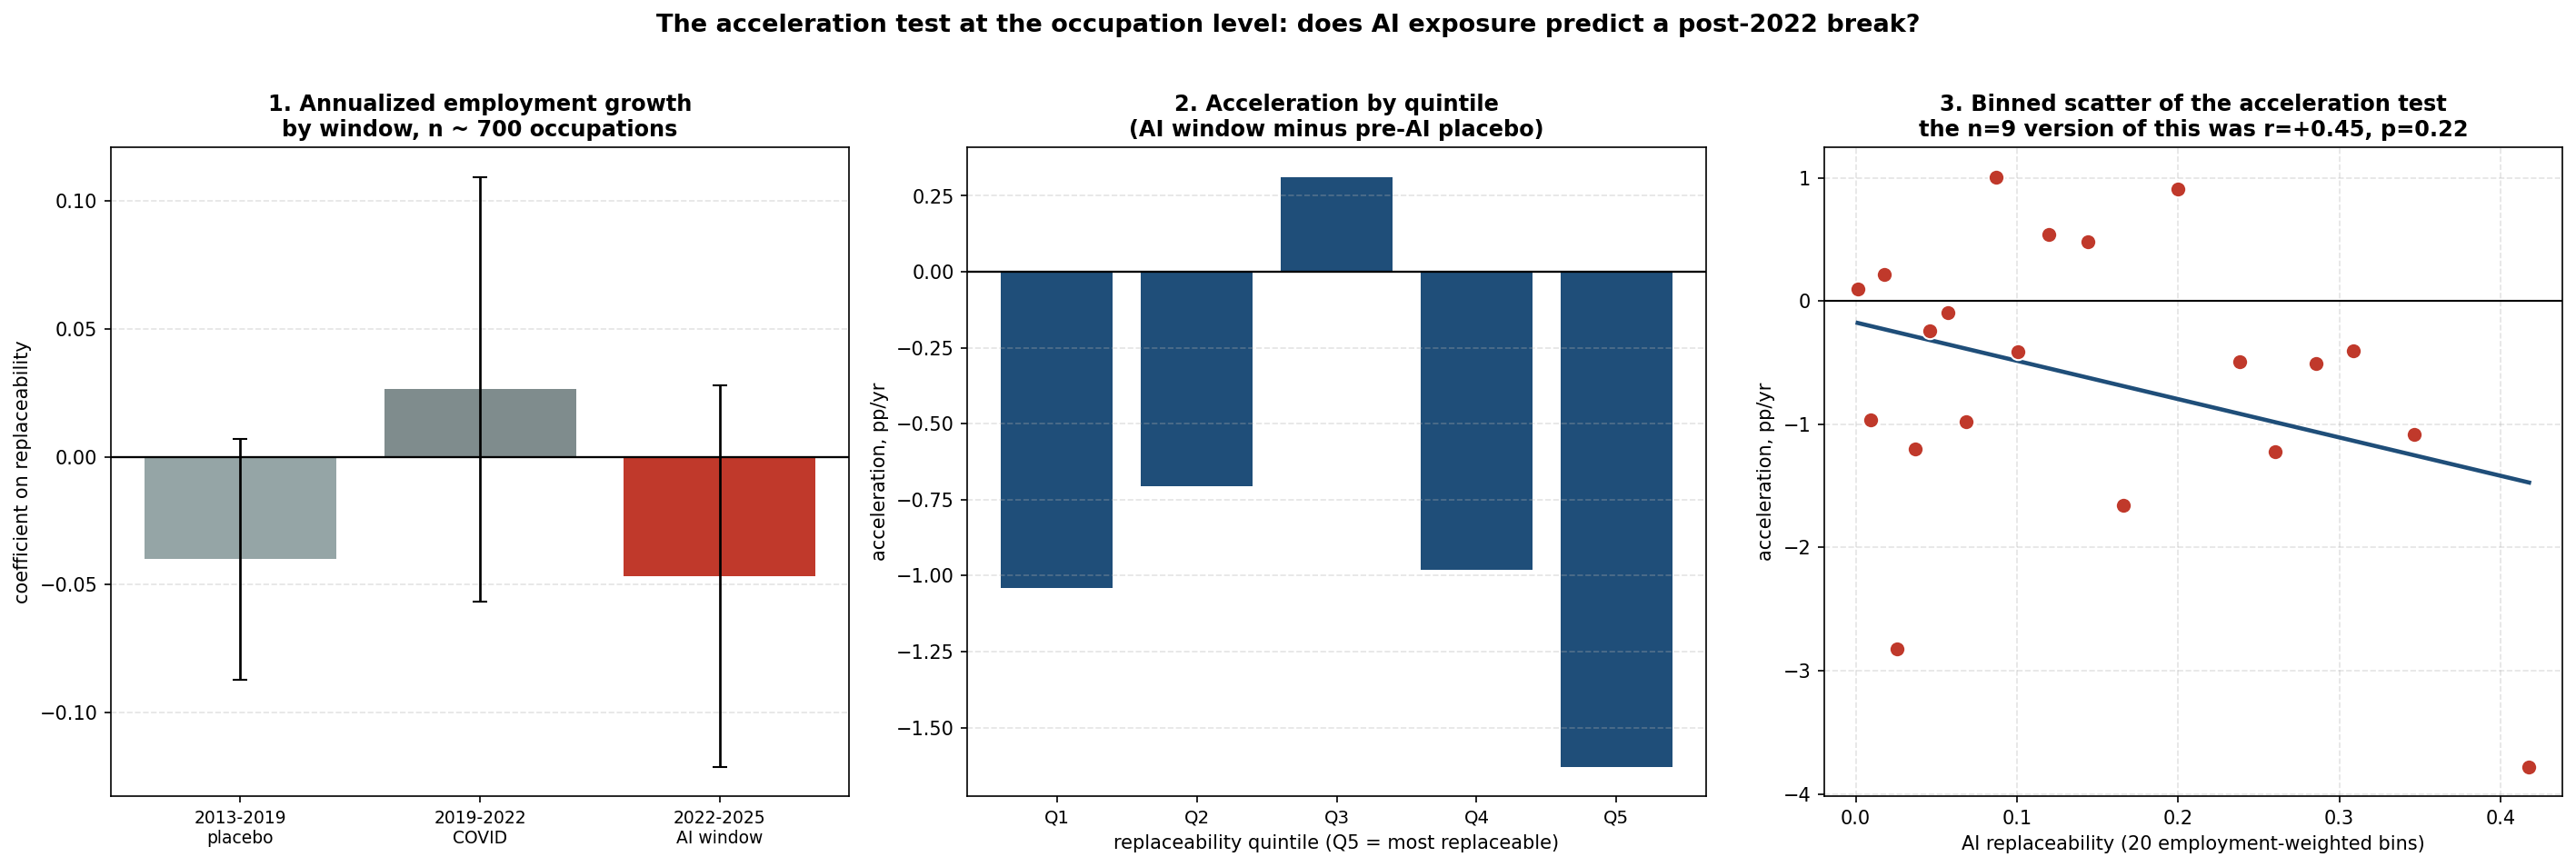

Python code for this plot:
"""
occupation_ai_panel.py
The acceleration test, finally run with power: ~700 occupations instead of 9 sectors.

WHY THIS EXISTS
The single biggest admitted weakness of this project's AI arm is the recency
failure. The productivity level result is strong (replaceability predicts real
productivity growth at r = +0.90), but the test of whether replaceable sectors
ACCELERATED after generative AI arrived comes back null every way it has been
tried: r = +0.45 (p = 0.22) on the theoretical replaceability score, +0.26 on
AIIE, +0.41 on the AEI revealed-usage score, and positive-but-insignificant
across five different baseline and post-window choices. The project's honest
summary is that the AI claim "rests on levels rather than on a discontinuity
timed to AI's arrival."

Every one of those attempts had n = 9. The critical |r| for significance at
n = 9 is 0.666, so a real acceleration effect of moderate size was never
detectable. The failure has been reported as a substantive limitation when it
may only ever have been a power problem. This runs the identical test where the
sample size can actually settle it.

THE DESIGN
BLS OEWS publishes national employment for roughly 800 detailed SOC occupations.
Four vintages give three windows:

    2013 -> 2019   pre-AI, pre-COVID. The PLACEBO.
    2019 -> 2022   spans COVID.
    2022 -> 2025   post-reopening, squarely the generative-AI era. The TEST.

All growth is annualized log change, so windows of different length compare
directly. The acceleration measure is exactly the project's own, moved to the
occupation level:

    acceleration_o = annualized dlog(E_o) 2022-2025  -  annualized dlog(E_o) 2013-2019

If AI is displacing replaceable work, acceleration should be more negative where
replaceability is higher. That is a single cross-sectional regression with
n in the hundreds rather than 9.

A stacked difference-in-differences is reported alongside it. Stacking the three
windows with occupation fixed effects absorbs each occupation's own long-run
trend entirely, so the coefficient on (replaceability x AI-window) is identified
only from how an occupation's growth in 2022-2025 differs from its own history.
That is a strictly stronger design than the cross-sectional acceleration
regression, because it cannot be driven by occupations that were always
shrinking.

STANDARD ERRORS
Occupations are not independent draws. Everything that hits "computer and
mathematical occupations" hits all of them together, and replaceability is
strongly clustered within major groups. Errors are clustered on the 2-digit SOC
major group (about 22 clusters), which is the conservative choice and the reason
the p-values here are larger than a naive n = 700 would give.

THE ENTRY-LEVEL TEST
Part 3 of this script tests a hypothesis this project has never examined and
which is currently the leading finding in the AI-labor literature (Brynjolfsson,
Chandar and Chen 2025): that AI displacement shows up first in entry-level work
and is invisible in occupation totals. OEWS carries no age or tenure variable,
so this uses the wage distribution as a proxy. If the junior end of an
occupation is being hollowed out, the surviving workforce is more senior, and
the 10th percentile wage should rise RELATIVE to the median. The test is whether
that within-occupation compression is larger where replaceability is higher, in
the AI window and not in the placebo window. This is a proxy and is labeled as
one throughout; a rising p10/median ratio is consistent with a thinning junior
tier but also with several other things.

DATA CAVEAT
BLS advises against using OEWS as a time series. Occupational coding changes
between vintages (SOC 2010 through 2013, SOC 2018 from 2019), so the 2013-2019
placebo matches fewer occupations than the 2022-2025 test window. Match rates
are printed. Treat the sign and the across-window contrast as the result.

Reads FRED-Data/. Writes occupation_ai_panel.png.
"""

import os
import glob
import warnings
import numpy as np
import pandas as pd
import matplotlib
matplotlib.use("Agg")
import matplotlib.pyplot as plt
from scipy import stats as sp

warnings.filterwarnings("ignore")

DATA = "FRED-Data/"
OEWS = os.path.join(DATA, "oews_national_industry_files")

COMP_VARS = ["Physical Proximity",
             "Face-to-Face Discussions with Individuals and Within Teams",
             "Deal With External Customers or the Public in General",
             "Health and Safety of Other Workers",
             "Consequence of Error"]

VINTAGE = {
    "2013": os.path.join(OEWS, "oews_may2013_national_occupations.xls"),
    "2019": os.path.join(OEWS, "oews_may2019_national_occupations.xlsx"),
    "2022": os.path.join(OEWS, "oews_may2022_national_occupations.xlsx"),
    "2025": os.path.join(OEWS, "oews_may2025_national_occupations.xlsx"),
}

WINDOWS = [("2013", "2019", "PLACEBO: pre-AI, pre-COVID"),
           ("2019", "2022", "spans COVID"),
           ("2022", "2025", "TEST: the generative-AI window")]


def find(f):
    if os.path.exists(DATA + f):
        return DATA + f
    return (glob.glob(DATA + "*" + f + "*") + glob.glob(DATA + "*" + f))[0]


def build_replaceability():
    """Identical construction to ai_replaceability_score.py, so results compare."""
    el = pd.read_csv(find("eloundou_gpt_occupational_exposure_scores"))
    el.columns = [c.strip() for c in el.columns]
    el["soc"] = el["O*NET-SOC Code"].str[:7]
    el["exp"] = el[["human_rating_beta", "dv_rating_beta"]].mean(axis=1)
    exp = el.groupby("soc")["exp"].mean()

    wc = pd.read_csv(find("onet_work_context_ratings"))
    wc.columns = [c.strip() for c in wc.columns]
    wc = wc[(wc["Scale ID"] == "CX") & (wc["Element Name"].isin(COMP_VARS))].copy()
    wc["soc"] = wc["O*NET-SOC Code"].str[:7]
    piv = wc.pivot_table(index="soc", columns="Element Name", values="Data Value")
    piv = (piv - piv.min()) / (piv.max() - piv.min())

    occ = pd.DataFrame({"exp": exp, "comp": piv.mean(axis=1)}).dropna()
    occ["en"] = (occ["exp"] - occ["exp"].min()) / (occ["exp"].max() - occ["exp"].min())
    occ["rep"] = occ["en"] * (1 - occ["comp"])
    return occ.reset_index()[["soc", "rep", "en", "comp"]]


def load_nat(path):
    """National occupation totals for one OEWS vintage."""
    d = pd.read_excel(path)
    d.columns = [c.strip().upper() for c in d.columns]
    gcol = "O_GROUP" if "O_GROUP" in d.columns else "OCC_GROUP"
    d = d[d[gcol].astype(str).str.strip() == "detailed"].copy()
    d["soc"] = d["OCC_CODE"].astype(str).str.strip()
    d["emp"] = pd.to_numeric(d["TOT_EMP"], errors="coerce")
    for c, name in [("A_MEDIAN", "med"), ("A_PCT10", "p10"), ("A_PCT90", "p90")]:
        d[name] = pd.to_numeric(d[c], errors="coerce")
    d = d.dropna(subset=["emp"])
    d = d[d["emp"] > 0]
    return d.groupby("soc", as_index=False).agg(
        emp=("emp", "sum"), med=("med", "mean"), p10=("p10", "mean"), p90=("p90", "mean"))


def wls_cluster(y, x, w, clusters, add_const=True):
    """Weighted OLS with cluster-robust standard errors."""
    y, x, w = np.asarray(y, float), np.asarray(x, float), np.asarray(w, float)
    X = np.column_stack([np.ones(len(x)), x]) if add_const else x[:, None]
    W = np.diag(w) if False else None
    XtWX = X.T @ (w[:, None] * X)
    XtWX_inv = np.linalg.pinv(XtWX)
    beta = XtWX_inv @ (X.T @ (w * y))
    e = y - X @ beta
    meat = np.zeros((X.shape[1], X.shape[1]))
    ids = pd.Series(clusters)
    for _, idx in ids.groupby(ids).groups.items():
        idx = np.asarray([ids.index.get_loc(i) for i in idx]) if False else np.where(ids.values == ids.loc[idx[0]])[0]
        s = X[idx].T @ (w[idx] * e[idx])
        meat += np.outer(s, s)
    G = ids.nunique()
    n, k = len(y), X.shape[1]
    scale = (G / max(G - 1, 1)) * ((n - 1) / max(n - k, 1))
    V = XtWX_inv @ (meat * scale) @ XtWX_inv
    se = np.sqrt(np.maximum(np.diag(V), 0))
    t = beta / se
    p = 2 * (1 - sp.norm.cdf(np.abs(t)))
    return beta[-1], se[-1], t[-1], p[-1], G


print("Building occupation replaceability score...")
occ = build_replaceability()
print(f"  {len(occ)} occupations scored\n")

V = {}
for y, path in VINTAGE.items():
    V[y] = load_nat(path)
    print(f"  OEWS {y}: {len(V[y])} detailed occupations, {V[y].emp.sum()/1e6:.1f}M jobs")

# ---------------------------------------------------------------- part 1
print("\n" + "=" * 100)
print("PART 1  ANNUALIZED GROWTH BY WINDOW, against replaceability")
print("=" * 100)
print("\nCoefficient is the change in annualized log employment growth for a one-unit move")
print("in replaceability (which spans 0 to 1). Employment-weighted, SEs clustered on the")
print("2-digit SOC major group.\n")
print(f"{'window':<12}{'what it is':<34}{'occ':>6}{'match':>7}{'beta':>9}{'SE':>8}{'p':>9}")

panels, rows = {}, []
for a, b, desc in WINDOWS:
    m = V[a].merge(V[b], on="soc", suffixes=("_0", "_1")).merge(occ, on="soc")
    yrs = int(b) - int(a)
    m["g"] = (np.log(m.emp_1) - np.log(m.emp_0)) / yrs
    m["w"] = m.emp_0
    m["major"] = m.soc.str[:2]
    panels[(a, b)] = m
    beta, se, t, p, G = wls_cluster(m.g, m.rep, m.w, m.major.values)
    rows.append(dict(win=f"{a}-{b}", desc=desc, beta=beta, se=se, p=p, n=len(m), G=G))
    match = len(m) / min(len(V[a]), len(V[b]))
    print(f"{a + '-' + b:<12}{desc:<34}{len(m):>6}{match:>6.0%}{beta:>+9.4f}{se:>8.4f}{p:>9.4f}")
P1 = pd.DataFrame(rows)
print(f"\n  Clusters (SOC major groups): {rows[0]['G']}")

# ---------------------------------------------------------------- part 2
print("\n" + "=" * 100)
print("PART 2  THE ACCELERATION TEST: AI window minus placebo window")
print("=" * 100)
print("\nThis is the project's n=9 acceleration test, moved to the occupation level.\n")

A = panels[("2022", "2025")].merge(
    panels[("2013", "2019")][["soc", "g"]].rename(columns={"g": "g_pre"}), on="soc")
A["accel"] = A.g - A.g_pre
beta, se, t, p, G = wls_cluster(A.accel, A.rep, A.w, A.major.values)
print(f"  acceleration ~ replaceability   beta = {beta:+.4f}  SE {se:.4f}  p = {p:.4f}  "
      f"n = {len(A)} occupations, {G} clusters")
bu, seu, tu, pu, _ = wls_cluster(A.accel, A.rep, np.ones(len(A)), A.major.values)
print(f"  unweighted                      beta = {bu:+.4f}  SE {seu:.4f}  p = {pu:.4f}")
rp, pp = sp.spearmanr(A.rep, A.accel)
print(f"  Spearman (unclustered, for reference) rho = {rp:+.3f}, p = {pp:.4f}")
print(f"\n  For comparison, the nine-sector version of this same test: r = +0.45, p = 0.22.")

# quintile view, which is robust to the linearity assumption
A["q"] = pd.qcut(A.rep, 5, labels=False, duplicates="drop")
print(f"\n  {'replaceability quintile':<26}{'mean accel (pp/yr)':>20}{'occupations':>13}")
for q, sub in A.groupby("q"):
    print(f"  Q{int(q)+1} ({sub.rep.min():.2f}-{sub.rep.max():.2f}){'':<12}"
          f"{np.average(sub.accel, weights=sub.w)*100:>+19.2f}{len(sub):>13}")

# ---------------------------------------------------------------- part 3
print("\n" + "=" * 100)
print("PART 3  STACKED DIFFERENCE-IN-DIFFERENCES with occupation fixed effects")
print("=" * 100)
print("\nStacking all three windows and absorbing an occupation fixed effect removes each")
print("occupation's own long-run trend. The coefficient below is identified only from how")
print("2022-2025 growth deviates from that occupation's own history, so it cannot be driven")
print("by occupations that were always shrinking.\n")

st = []
for (a, b), m in panels.items():
    t_ = m[["soc", "g", "w", "rep", "major"]].copy()
    t_["win"] = f"{a}-{b}"
    t_["ai"] = 1.0 if (a, b) == ("2022", "2025") else 0.0
    st.append(t_)
S = pd.concat(st, ignore_index=True)
S = S.groupby("soc").filter(lambda g: len(g) == 3)      # balanced panel only

# within-transform on occupation, then regress g on (rep x ai) plus window dummies
S["wt"] = S.groupby("soc")["w"].transform("first")
S["x"] = S.rep * S.ai
for c in ["g", "x", "ai"]:
    gm = S.groupby("soc").apply(lambda d: np.average(d[c], weights=d["wt"]))
    S[c + "_d"] = S[c] - S["soc"].map(gm)
# partial the window main effect out of both sides so x_d carries only the interaction
for c in ["g_d", "x_d"]:
    wm = S.groupby("win").apply(lambda d: np.average(d[c], weights=d["wt"]))
    S[c] = S[c] - S["win"].map(wm)
beta, se, t, p, G = wls_cluster(S.g_d, S.x_d, S.wt, S.major.values, add_const=False)
print(f"  replaceability x AI-window   beta = {beta:+.4f}  SE {se:.4f}  p = {p:.4f}")
print(f"  balanced panel: {S.soc.nunique()} occupations x 3 windows = {len(S)} observations, "
      f"{G} clusters")

# ---------------------------------------------------------------- part 4
print("\n" + "=" * 100)
print("PART 4  THE ENTRY-LEVEL PROXY: is the bottom of the wage distribution thinning?")
print("=" * 100)
print("\nOEWS has no age or tenure field. If junior work is being displaced, the surviving")
print("workforce is more senior and the 10th percentile wage RISES relative to the median.")
print("Testing whether that compression is larger where replaceability is higher.\n")
print(f"{'window':<12}{'what it is':<34}{'beta on p10/median':>21}{'SE':>8}{'p':>9}")
for a, b, desc in WINDOWS:
    m = V[a].merge(V[b], on="soc", suffixes=("_0", "_1")).merge(occ, on="soc")
    m = m.dropna(subset=["p10_0", "p10_1", "med_0", "med_1"])
    m = m[(m.p10_0 > 0) & (m.p10_1 > 0) & (m.med_0 > 0) & (m.med_1 > 0)]
    yrs = int(b) - int(a)
    m["comp_chg"] = ((np.log(m.p10_1 / m.med_1) - np.log(m.p10_0 / m.med_0))) / yrs
    m["major"] = m.soc.str[:2]
    beta, se, t, p, G = wls_cluster(m.comp_chg, m.rep, m.emp_0, m.major.values)
    print(f"{a + '-' + b:<12}{desc:<34}{beta:>+21.5f}{se:>8.5f}{p:>9.4f}")
print("\n  Positive means the bottom of the distribution rose relative to the median, which")
print("  is what a thinning junior tier would produce. Compare the AI window against the")
print("  placebo; a level that is similar in both is a long-run trend, not an AI effect.")

# ---- chart -------------------------------------------------------------------
fig, axes = plt.subplots(1, 3, figsize=(19, 6.2))

ax = axes[0]
x = np.arange(len(P1))
cols = ["#95a5a6", "#7f8c8d", "#c0392b"]
ax.bar(x, P1.beta, yerr=1.96 * P1.se, color=cols, error_kw=dict(lw=1.3, capsize=4))
ax.axhline(0, color="black", lw=1.1)
ax.set_xticks(x)
ax.set_xticklabels([f"{r.win}\n{'placebo' if i==0 else ('COVID' if i==1 else 'AI window')}"
                    for i, r in P1.iterrows()], fontsize=9)
ax.set_ylabel("coefficient on replaceability", fontsize=10)
ax.set_title("1. Annualized employment growth\nby window, n ~ 700 occupations",
             fontsize=11.5, fontweight="bold")
ax.grid(True, axis="y", ls="--", alpha=0.35)

ax = axes[1]
qs = A.groupby("q").apply(lambda d: np.average(d.accel, weights=d.w) * 100)
ax.bar(np.arange(len(qs)), qs.values, color="#1f4e79")
ax.axhline(0, color="black", lw=1.1)
ax.set_xticks(np.arange(len(qs)))
ax.set_xticklabels([f"Q{i+1}" for i in range(len(qs))], fontsize=9.5)
ax.set_xlabel("replaceability quintile (Q5 = most replaceable)", fontsize=10)
ax.set_ylabel("acceleration, pp/yr", fontsize=10)
ax.set_title("2. Acceleration by quintile\n(AI window minus pre-AI placebo)",
             fontsize=11.5, fontweight="bold")
ax.grid(True, axis="y", ls="--", alpha=0.35)

ax = axes[2]
A["bin"] = pd.qcut(A.rep, 20, duplicates="drop")
b20 = A.groupby("bin").apply(lambda d: pd.Series({
    "x": np.average(d.rep, weights=d.w), "y": np.average(d.accel, weights=d.w) * 100}))
ax.axhline(0, color="black", lw=1.0)
ax.scatter(b20.x, b20.y, s=70, color="#c0392b", edgecolors="white", zorder=3)
sl, ic, r_, p_, _ = sp.linregress(b20.x, b20.y)
xs = np.linspace(b20.x.min(), b20.x.max(), 50)
ax.plot(xs, ic + sl * xs, color="#1f4e79", lw=2.2)
ax.set_xlabel("AI replaceability (20 employment-weighted bins)", fontsize=10)
ax.set_ylabel("acceleration, pp/yr", fontsize=10)
ax.set_title("3. Binned scatter of the acceleration test\nthe n=9 version of this was r=+0.45, p=0.22",
             fontsize=11.5, fontweight="bold")
ax.grid(True, ls="--", alpha=0.35)

fig.suptitle("The acceleration test at the occupation level: does AI exposure predict a post-2022 break?",
             fontsize=13, fontweight="bold", y=1.02)
plt.tight_layout()
plt.savefig("occupation_ai_panel.png", dpi=150, bbox_inches="tight")
print("\nChart saved: occupation_ai_panel.png")
